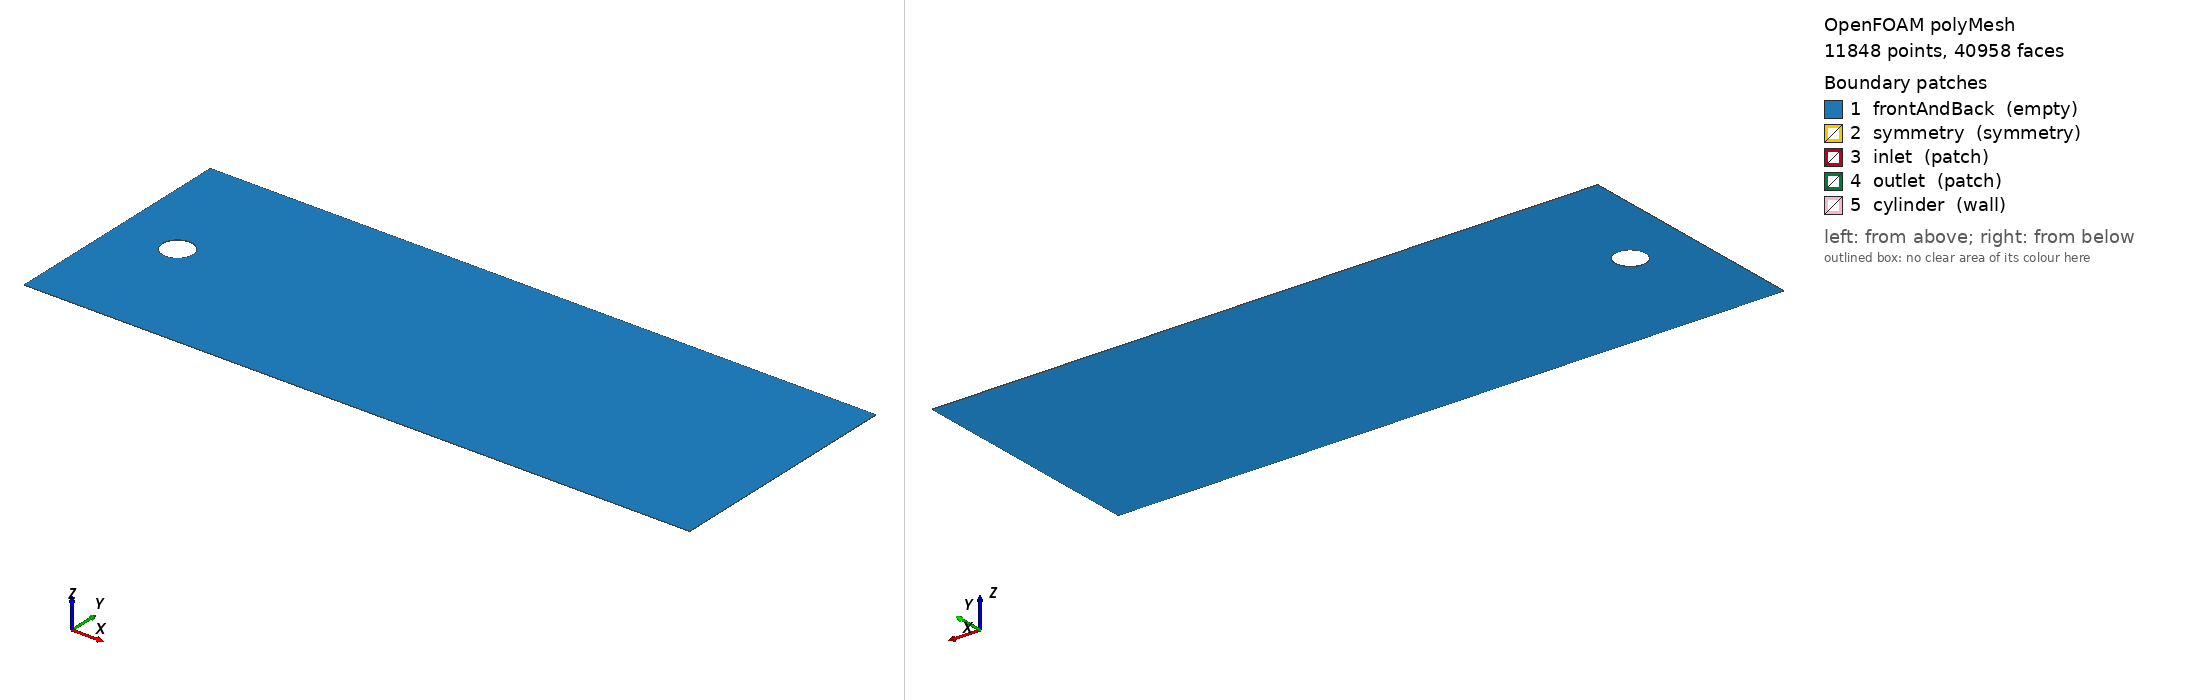

OpenFOAM case: the committed polyMesh, 11848 points, 40958 faces. Boundary patches (legend numbers): 1 frontAndBack (empty), 2 symmetry (symmetry), 3 inlet (patch), 4 outlet (patch), 5 cylinder (wall). Left view from above one corner, right view from below the opposite corner. Boundary conditions: 1 field file(s) under 0/; 5 of 5 drawn patches have an entry in a shipped field file.

=== constant/polyMesh/boundary ===
/*--------------------------------*- C++ -*----------------------------------*\
| =========                 |                                                 |
| \\      /  F ield         | OpenFOAM: The Open Source CFD Toolbox           |
|  \\    /   O peration     | Version:  2412                                  |
|   \\  /    A nd           | Website:  www.openfoam.com                      |
|    \\/     M anipulation  |                                                 |
\*---------------------------------------------------------------------------*/
FoamFile
{
    version     2.0;
    format      ascii;
    arch        "LSB;label=32;scalar=64";
    class       polyBoundaryMesh;
    location    "constant/polyMesh";
    object      boundary;
}
// * * * * * * * * * * * * * * * * * * * * * * * * * * * * * * * * * * * * * //

5
(
    frontAndBack
    {
        type            empty;
        physicalType    patch;
        nFaces          23356;
        startFace       17432;
    }
    symmetry
    {
        type            symmetry;
        physicalType    patch;
        nFaces          24;
        startFace       40788;
    }
    inlet
    {
        type            patch;
        physicalType    patch;
        nFaces          11;
        startFace       40812;
    }
    outlet
    {
        type            patch;
        physicalType    patch;
        nFaces          4;
        startFace       40823;
    }
    cylinder
    {
        type            wall;
        physicalType    patch;
        nFaces          131;
        startFace       40827;
    }
)

// ************************************************************************* //

=== system/controlDict ===
/*--------------------------------*- C++ -*----------------------------------*\
| =========                 |                                                 |
| \      /  F ield         | OpenFOAM: The Open Source CFD Toolbox           |
|  \    /   O peration     | Version:  v2412                                 |
|   \  /    A nd           | Website:  www.openfoam.com                      |
|    \/     M anipulation  |                                                 |
\*---------------------------------------------------------------------------*/
FoamFile
{
    version     2.0;
    format      ascii;
    class       dictionary;
    object      controlDict;
}
// * * * * * * * * * * * * * * * * * * * * * * * * * * * * * * * * * * * * * //

application     icoFoam;

startFrom       startTime;
startTime       0;
stopAt          endTime;
endTime         20.0;

deltaT          0.044444;

writeControl    timeStep;
writeInterval   22;
purgeWrite      0;
writeFormat     ascii;
writePrecision  6;
writeCompression off;
timeFormat      general;
timePrecision   6;
runTimeModifiable true;

// * * * * * * * * * * * * * * * * * * * * * * * * * * * * * * * * * * * * * //


=== 0/U ===
/*--------------------------------*- C++ -*----------------------------------*\
| =========                 |                                                 |
| \      /  F ield         | OpenFOAM: The Open Source CFD Toolbox           |
|  \    /   O peration     | Version:  v2412                                 |
|   \  /    A nd           | Website:  www.openfoam.com                      |
|    \/     M anipulation  |                                                 |
\*---------------------------------------------------------------------------*/
FoamFile
{
    version     2.0;
    format      ascii;
    class       volVectorField;
    object      U;
}
// * * * * * * * * * * * * * * * * * * * * * * * * * * * * * * * * * * * * * //

dimensions      [0 1 -1 0 0 0 0];

internalField   uniform (0.045000000000000005 0 0);

boundaryField
{
    frontAndBack
    {
        type            empty;
    }
    symmetry
    {
        type            symmetry;
    }
    inlet
    {
        type            fixedValue;
        value           uniform (0.045000000000000005 0 0);
    }
    outlet
    {
        type            inletOutlet;
        inletValue      uniform (0 0 0);
        value           uniform (0 0 0);
    }
    cylinder
    {
        type            noSlip;
    }
}

// * * * * * * * * * * * * * * * * * * * * * * * * * * * * * * * * * * * * * //


Also in the case, not shown: constant/polyMesh/faces (numeric list); constant/polyMesh/neighbour (numeric list); constant/polyMesh/owner (numeric list); constant/polyMesh/points (numeric list).
